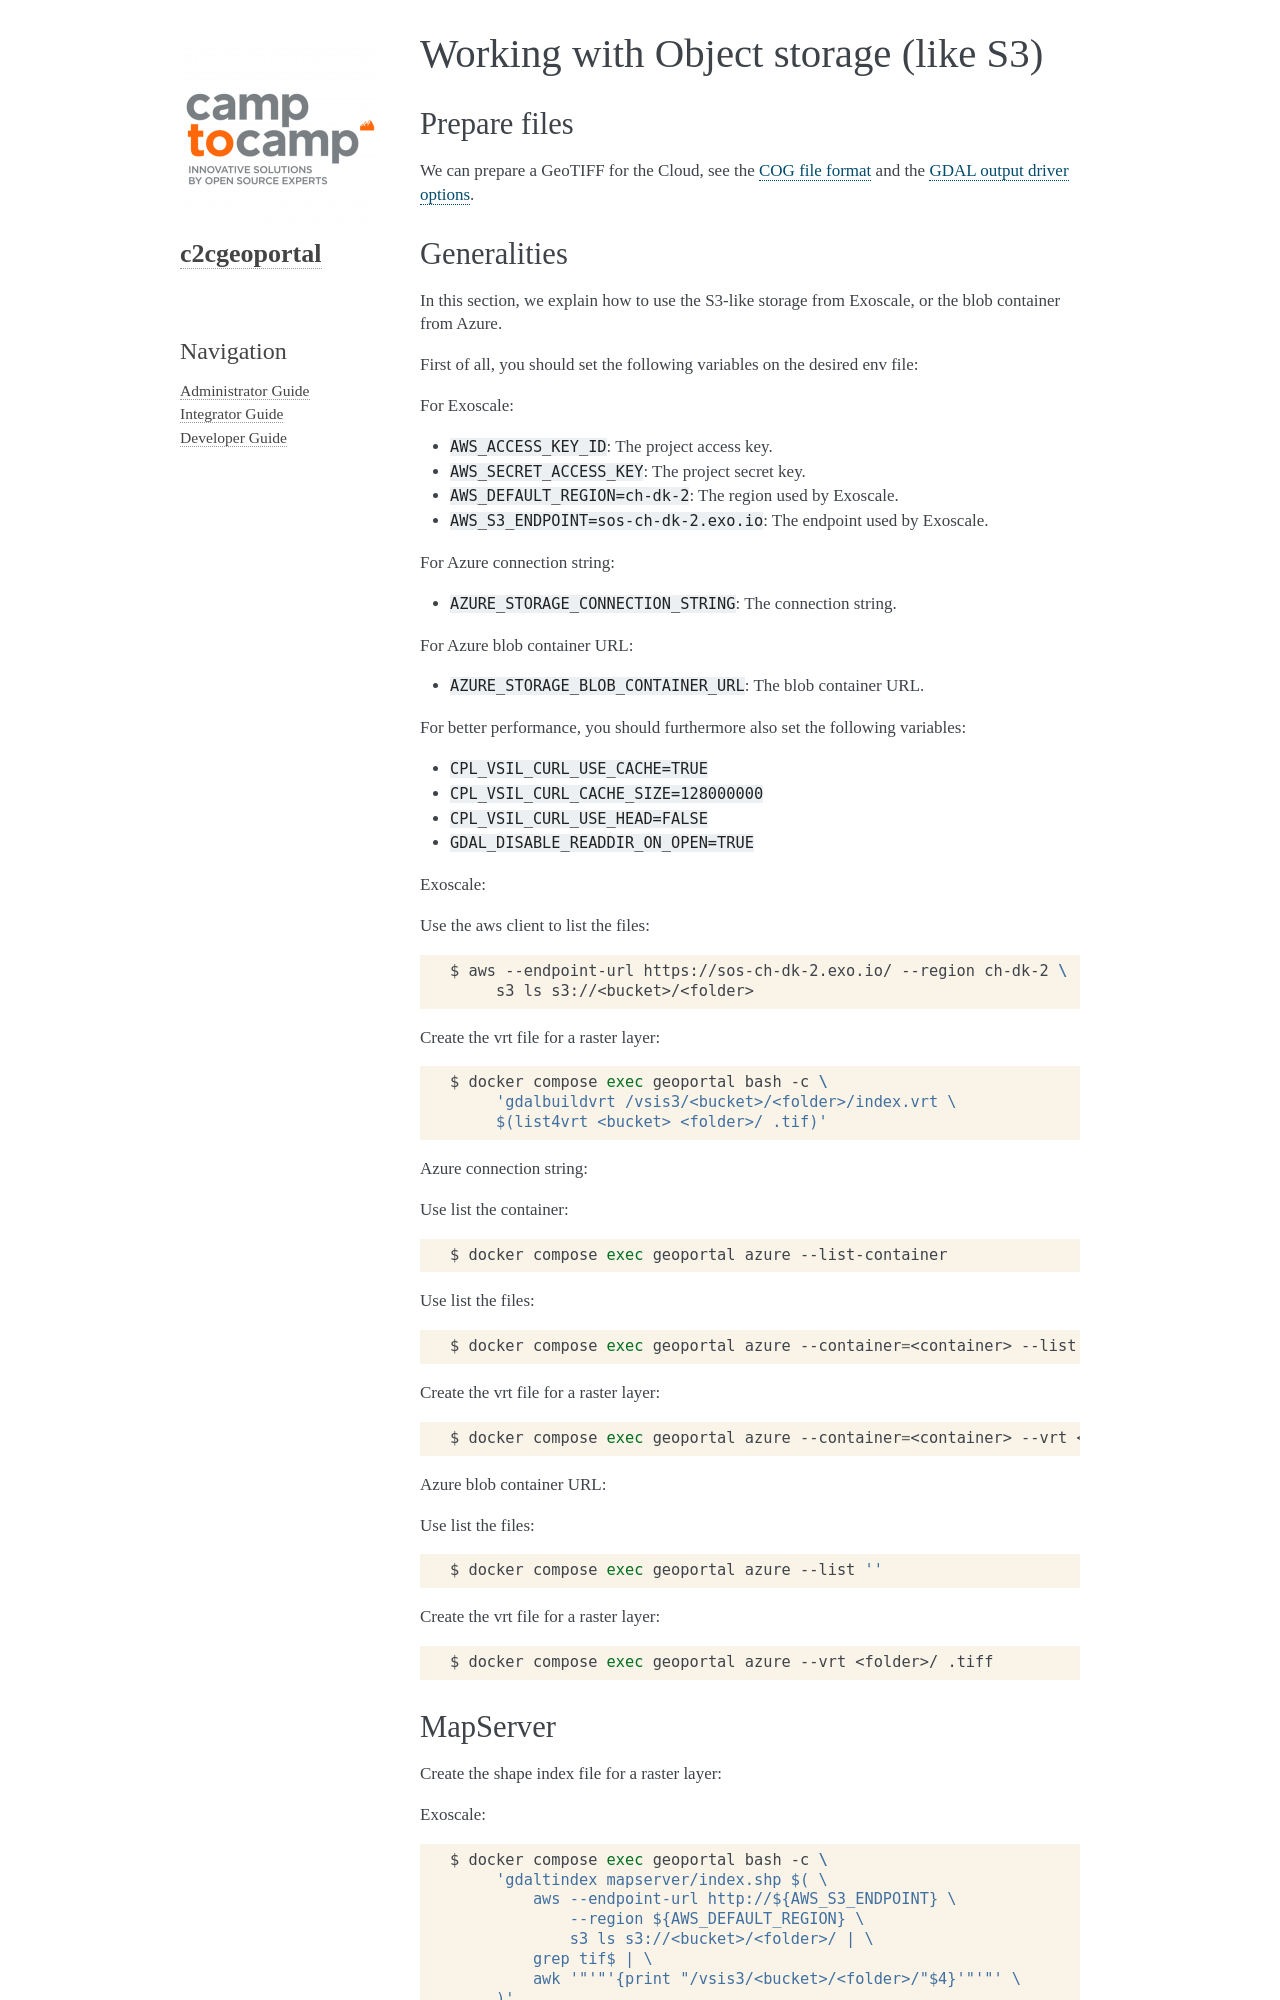

repository: camptocamp/c2cgeoportal · page: master/integrator/objectstorage.html · generator: sphinx

.. _integrator_objectstorage:

Working with Object storage (like S3)
=====================================


Prepare files
-------------

We can prepare a GeoTIFF for the Cloud, see the `COG file format <https://www.cogeo.org/>`_
and the `GDAL output driver options <https://gdal.org/drivers/raster/cog.html>`_.


Generalities
------------

In this section, we explain how to use the S3-like storage from Exoscale,
or the blob container from Azure.

First of all, you should set the following variables on the desired env file:

For Exoscale:

* ``AWS_ACCESS_KEY_ID``: The project access key.
* ``AWS_SECRET_ACCESS_KEY``: The project secret key.
* ``AWS_DEFAULT_REGION=ch-dk-2``: The region used by Exoscale.
* ``AWS_S3_ENDPOINT=sos-ch-dk-2.exo.io``: The endpoint used by Exoscale.

For Azure connection string:

* ``AZURE_STORAGE_CONNECTION_STRING``: The connection string.

For Azure blob container URL:

* ``AZURE_STORAGE_BLOB_CONTAINER_URL``: The blob container URL.

For better performance, you should furthermore also set the following variables:

* ``CPL_VSIL_CURL_USE_CACHE=TRUE``
* ``CPL_VSIL_CURL_CACHE_SIZE=128000000``
* ``CPL_VSIL_CURL_USE_HEAD=FALSE``
* ``GDAL_DISABLE_READDIR_ON_OPEN=TRUE``


Exoscale:

Use the aws client to list the files:

.. prompt:: bash

   aws --endpoint-url https://sos-ch-dk-2.exo.io/ --region ch-dk-2 \
        s3 ls s3://<bucket>/<folder>


Create the vrt file for a raster layer:

.. prompt:: bash

   docker compose exec geoportal bash -c \
        'gdalbuildvrt /vsis3/<bucket>/<folder>/index.vrt \
        $(list4vrt <bucket> <folder>/ .tif)'

Azure connection string:

Use list the container:

.. prompt:: bash

   docker compose exec geoportal azure --list-container

Use list the files:

.. prompt:: bash

   docker compose exec geoportal azure --container=<container> --list ''

Create the vrt file for a raster layer:

.. prompt:: bash

   docker compose exec geoportal azure --container=<container> --vrt <folder>/ .tiff

Azure blob container URL:

Use list the files:

.. prompt:: bash

   docker compose exec geoportal azure --list ''

Create the vrt file for a raster layer:

.. prompt:: bash

   docker compose exec geoportal azure --vrt <folder>/ .tiff
